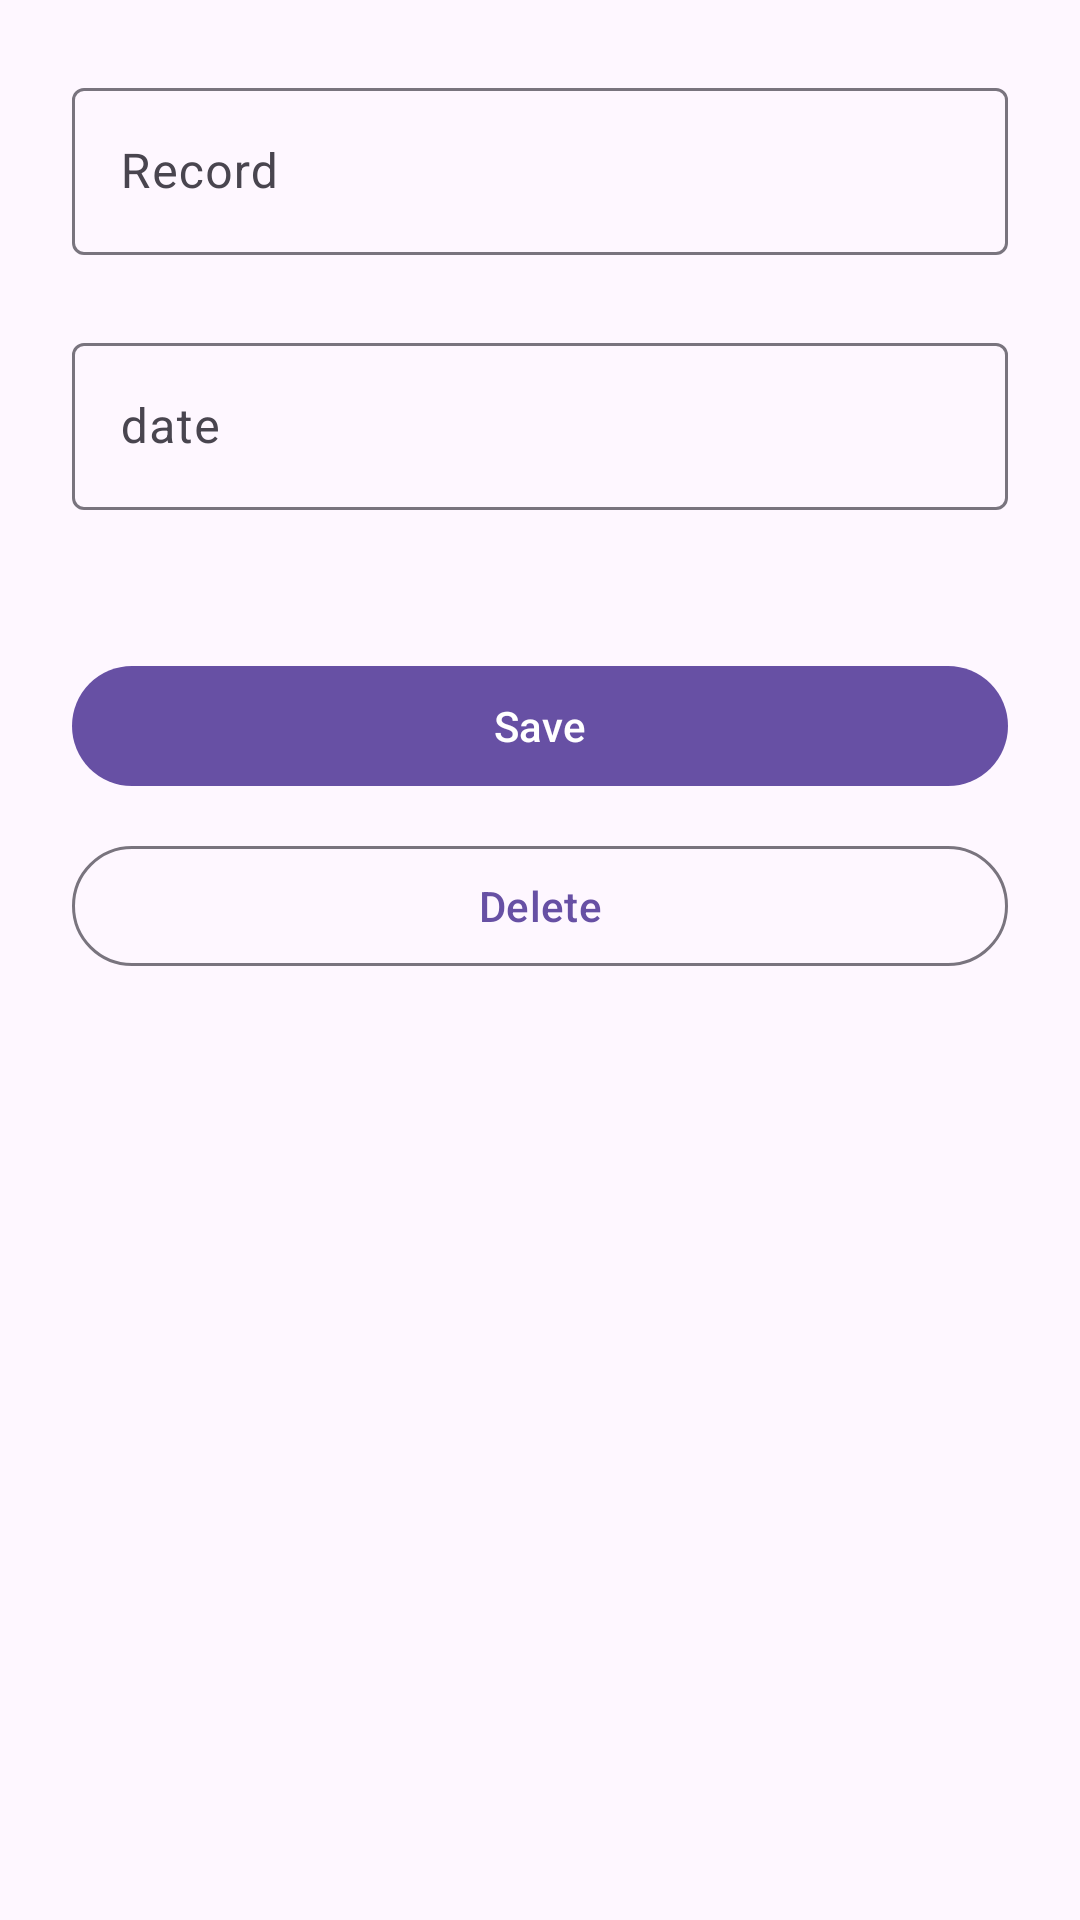

Android layout source for this screen:
<!-- AndroidManifest.xml: application theme Theme.AutoLapKeeper -->
<!-- res/layout/activity_edit_racing_record.xml -->
<?xml version="1.0" encoding="utf-8"?>
<androidx.constraintlayout.widget.ConstraintLayout xmlns:android="http://schemas.android.com/apk/res/android"
    xmlns:app="http://schemas.android.com/apk/res-auto"
    xmlns:tools="http://schemas.android.com/tools"
    android:layout_width="match_parent"
    android:layout_height="match_parent"
    android:padding="24dp"
    tools:context=".editrecord.EditRacingRecordActivity">

    <com.google.android.material.textfield.TextInputLayout
        android:id="@+id/text_input_record"
        android:layout_width="match_parent"
        style="@style/Widget.Material3.TextInputLayout.OutlinedBox"
        android:hint="@string/record"
        android:layout_height="wrap_content"
        app:layout_constraintTop_toTopOf="parent">

        <com.google.android.material.textfield.TextInputEditText
            android:layout_width="match_parent"
            android:id="@+id/edit_text_record"
            tools:text="00:00.00"
            android:inputType="time"
            android:layout_height="wrap_content" />


    </com.google.android.material.textfield.TextInputLayout>

    <com.google.android.material.textfield.TextInputLayout
        android:id="@+id/text_input_date"
        android:layout_width="match_parent"
        style="@style/Widget.Material3.TextInputLayout.OutlinedBox"
        android:hint="@string/date"
        android:layout_height="wrap_content"
        android:layout_marginTop="24dp"
        app:layout_constraintTop_toBottomOf="@+id/text_input_record">

        <com.google.android.material.textfield.TextInputEditText
            android:layout_width="match_parent"
            android:id="@+id/edit_text_date"
            android:inputType="date"
            tools:text="00/00/00"
            android:layout_height="wrap_content" />


    </com.google.android.material.textfield.TextInputLayout>

    <com.google.android.material.button.MaterialButton
        android:layout_width="match_parent"
        app:layout_constraintTop_toBottomOf="@+id/text_input_date"
        android:layout_marginTop="48dp"
        android:text="@string/save"
        android:id="@+id/button_save"
        android:layout_height="wrap_content"/>

    <com.google.android.material.button.MaterialButton
        android:layout_width="match_parent"
        app:layout_constraintTop_toBottomOf="@+id/button_save"
        android:layout_marginTop="12dp"
        style="@style/Widget.Material3.Button.OutlinedButton"
        android:text="@string/delete"
        android:id="@+id/button_delete"
        android:layout_height="wrap_content"/>

</androidx.constraintlayout.widget.ConstraintLayout>
<!-- resources referenced by this layout -->
<resources>
  <string name="date">date</string>
  <string name="delete">Delete</string>
  <string name="record">Record</string>
  <string name="save">Save</string>
  <style name="Theme.AutoLapKeeper" parent="Base.Theme.AutoLapKeeper" />
  <style name="Base.Theme.AutoLapKeeper" parent="Theme.Material3.DayNight">
          
          
      </style>
</resources>
